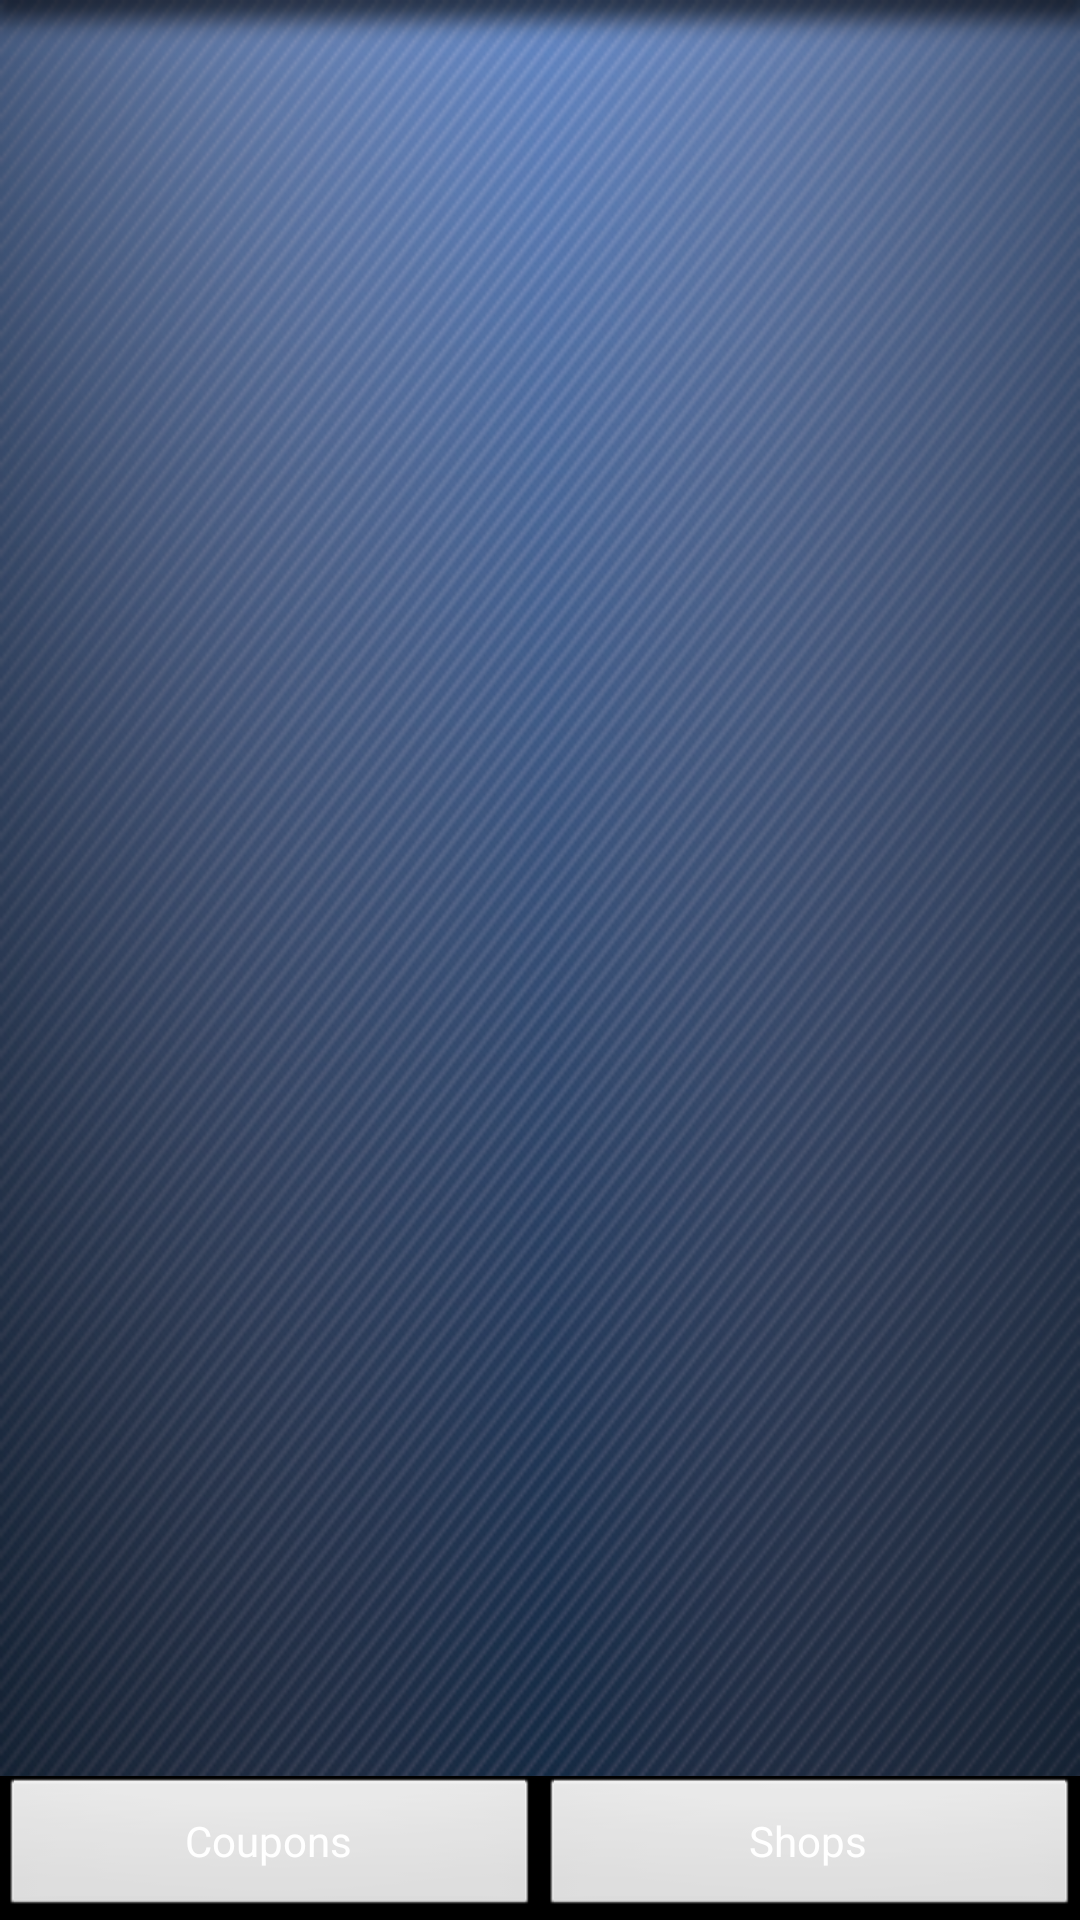

Reconstruct the res/layout file that produces this screen, plus the resources it refers to.
<!-- AndroidManifest.xml: application theme AppTheme -->
<!-- res/layout/activity_shop_list.xml -->
<LinearLayout xmlns:android="http://schemas.android.com/apk/res/android"
    xmlns:tools="http://schemas.android.com/tools"
    android:layout_width="match_parent"
    android:layout_height="match_parent"
    android:background="@drawable/background3b"
    android:orientation="vertical" >

    <ScrollView
        android:id="@+id/svList"
        android:layout_width="match_parent"
        android:layout_height="wrap_content"
        android:layout_weight="1" >

    </ScrollView>

    <LinearLayout
        android:layout_width="match_parent"
        android:layout_height="wrap_content"
        android:background="#000000" >

        <Button
            android:id="@+id/btCoupons"
            android:layout_width="match_parent"
            android:layout_height="wrap_content"
            android:layout_weight="1"
            android:text="Coupons"
            android:textColor="#FFFFFF" />

        <Button
            android:id="@+id/btShops"
            android:layout_width="match_parent"
            android:layout_height="wrap_content"
            android:layout_weight="1"
            android:text="Shops"
            android:textColor="#FFFFFF" />
    </LinearLayout>

</LinearLayout>
<!-- resources referenced by this layout -->
<resources>
  <!-- drawable background3b: png bitmap (drawable-xhdpi, 157487 bytes) -->
  <style name="AppTheme" parent="android:Theme.Light" />
</resources>
